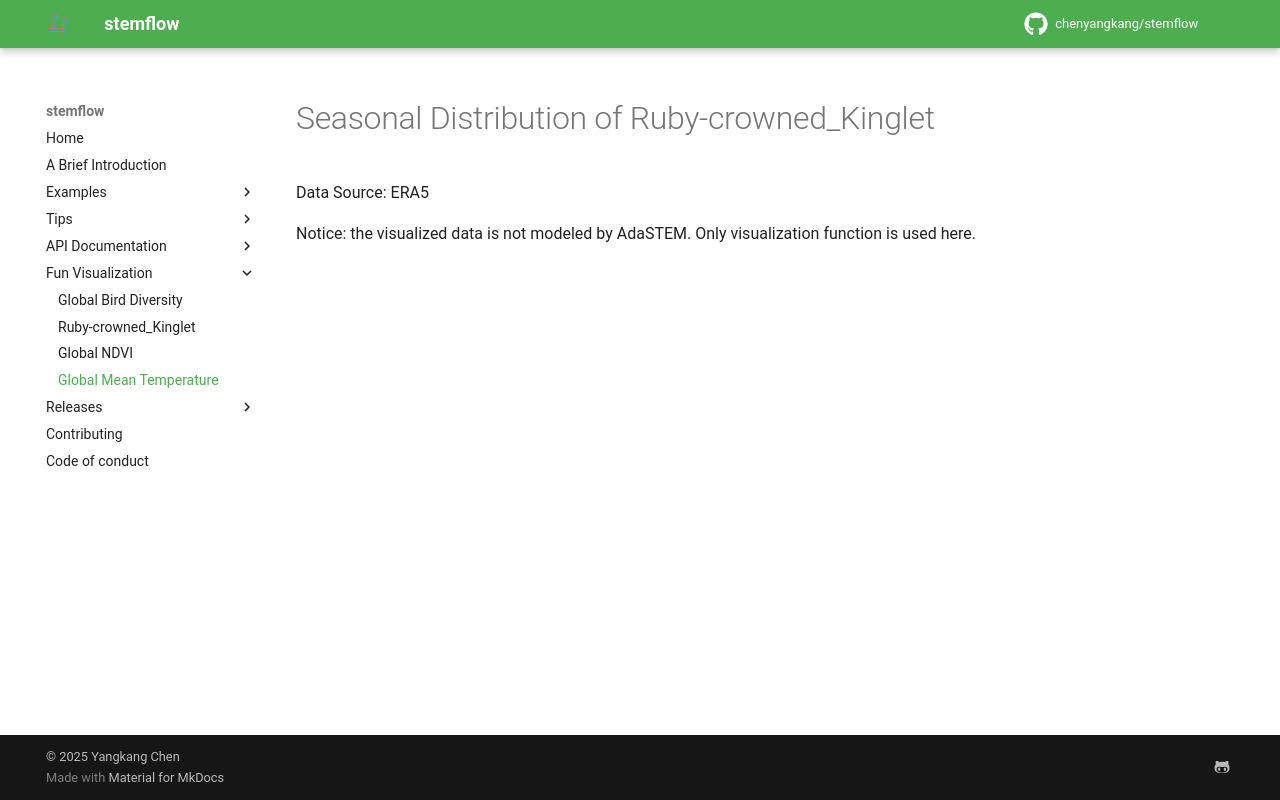

repository: chenyangkang/stemflow · page: Fun_Visualization/Global_Mean_Temperature_2020.html · generator: mkdocs

# Seasonal Distribution of Ruby-crowned_Kinglet

Data Source: ERA5

Notice: the visualized data is not modeled by AdaSTEM. Only visualization function is used here.


![](./Temp_2020.gif)
